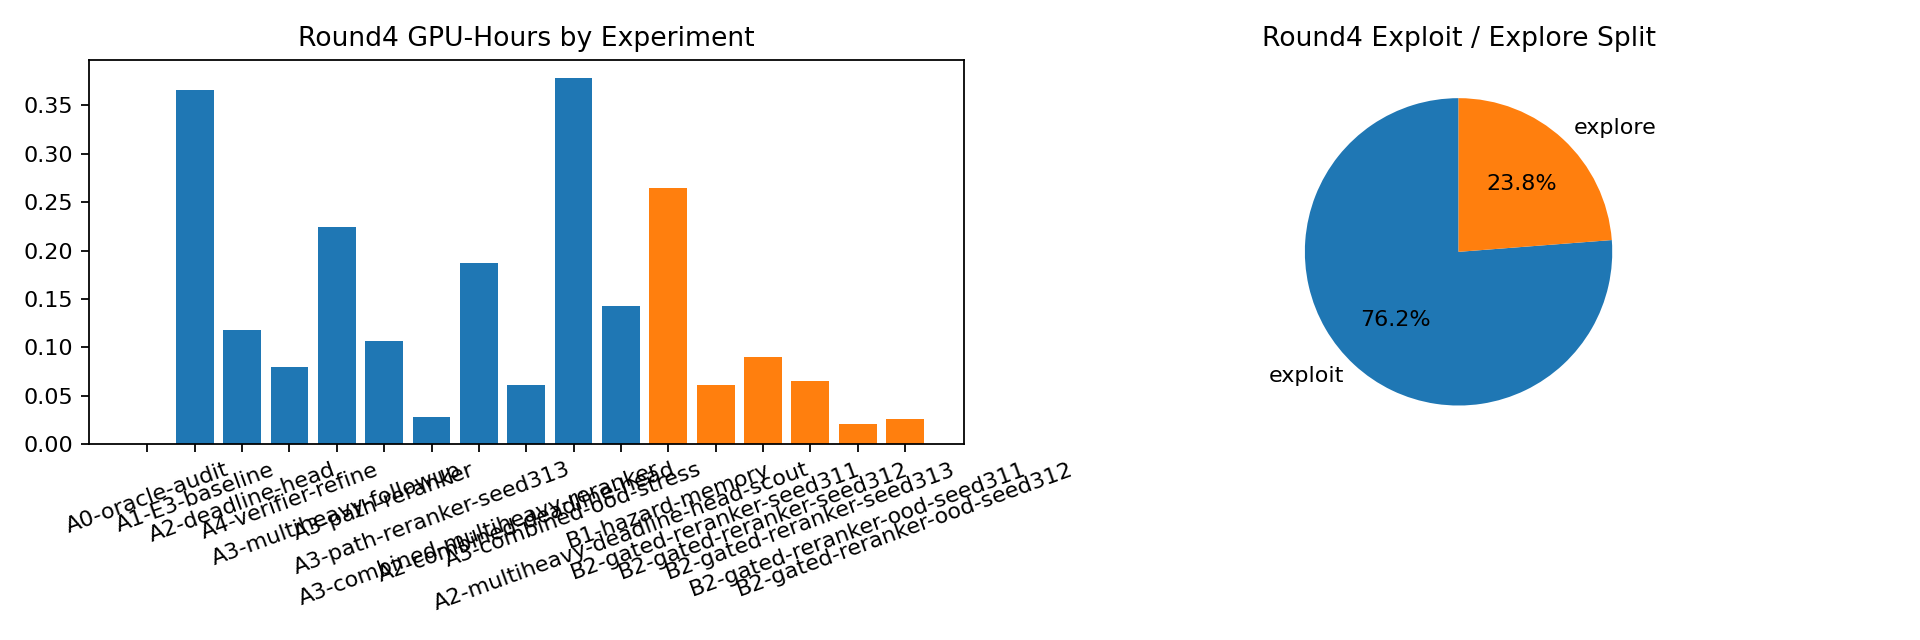

The file beside this chart, header and first rows:
experiment, bucket, gpu_hours, status, portfolio_share
A0-oracle-audit, exploit, 0.0, completed, 0.0
A1-E3-baseline, exploit, 0.3659, completed, 0.165
A2-deadline-head, exploit, 0.1177, completed, 0.05308
A4-verifier-refine, exploit, 0.07912, completed, 0.03568
A3-multiheavy-followup, exploit, 0.2246, completed, 0.1013
A3-path-reranker, exploit, 0.1066, completed, 0.04807
A3-path-reranker-seed313, exploit, 0.02807, killed-early, 0.01266
A3-combined-multiheavy-reranker, exploit, 0.1866, completed, 0.08415
A2-combined-deadline-head, exploit, 0.06112, completed, 0.02756
A3-combined-ood-stress, exploit, 0.3783, completed, 0.1706
A2-multiheavy-deadline-head-scout, exploit, 0.1422, completed, 0.06413
B1-hazard-memory, explore, 0.2646, completed, 0.1193
B2-gated-reranker-seed311, explore, 0.06078, completed, 0.02741
B2-gated-reranker-seed312, explore, 0.08986, completed, 0.04052
B2-gated-reranker-seed313, explore, 0.06545, completed, 0.02951
B2-gated-reranker-ood-seed311, explore, 0.0208, completed, 0.009379
B2-gated-reranker-ood-seed312, explore, 0.0258, completed, 0.01163
